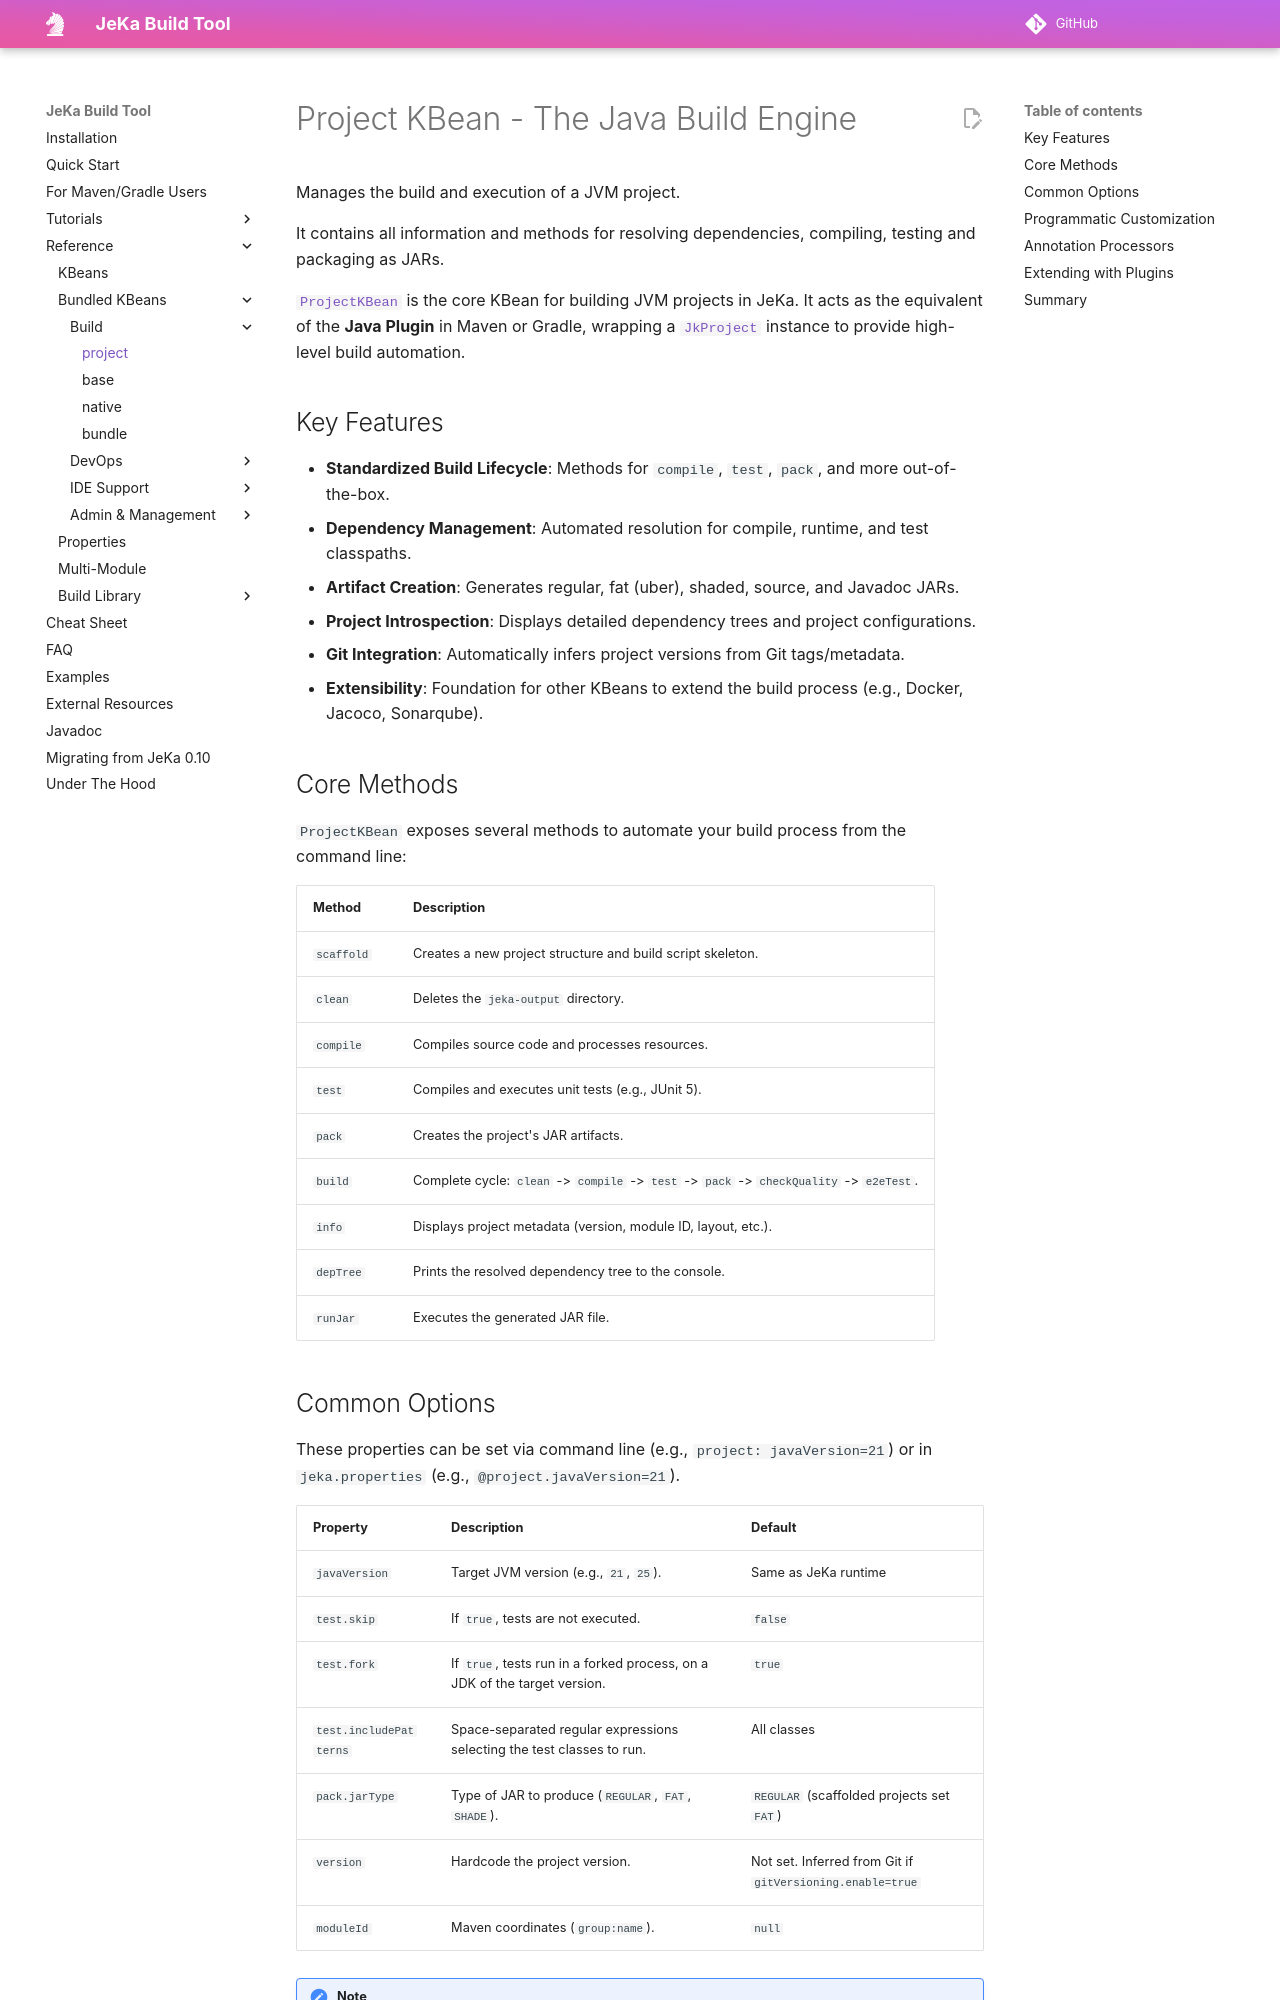

repository: jeka-dev/jeka · page: reference/kbeans-project/index.html · generator: mkdocs

# Project KBean - The Java Build Engine

<!-- header-autogen-doc -->

[`ProjectKBean`](https://github.com/jeka-dev/jeka/blob/master/core/src/main/java/dev/jeka/core/tool/builtins/project/ProjectKBean.java) 
is the core KBean for building JVM projects in JeKa. It acts as the equivalent of the **Java Plugin** in Maven or Gradle, 
wrapping a [`JkProject`](api-project.md) instance to provide high-level build automation.

## Key Features

- **Standardized Build Lifecycle**: Methods for `compile`, `test`, `pack`, and more out-of-the-box.
- **Dependency Management**: Automated resolution for compile, runtime, and test classpaths.
- **Artifact Creation**: Generates regular, fat (uber), shaded, source, and Javadoc JARs.
- **Project Introspection**: Displays detailed dependency trees and project configurations.
- **Git Integration**: Automatically infers project versions from Git tags/metadata.
- **Extensibility**: Foundation for other KBeans to extend the build process (e.g., Docker, Jacoco, Sonarqube).
